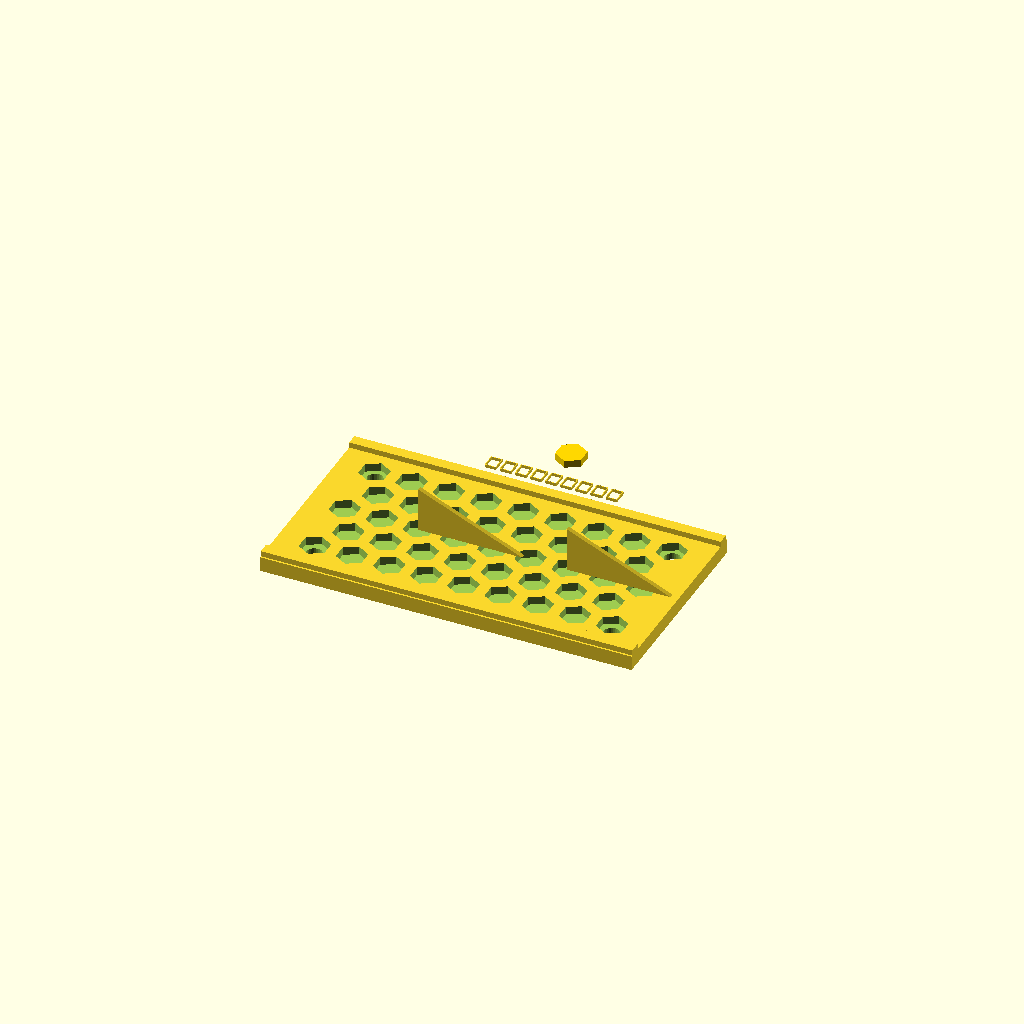
Cell 1 — every parameter at its default value.
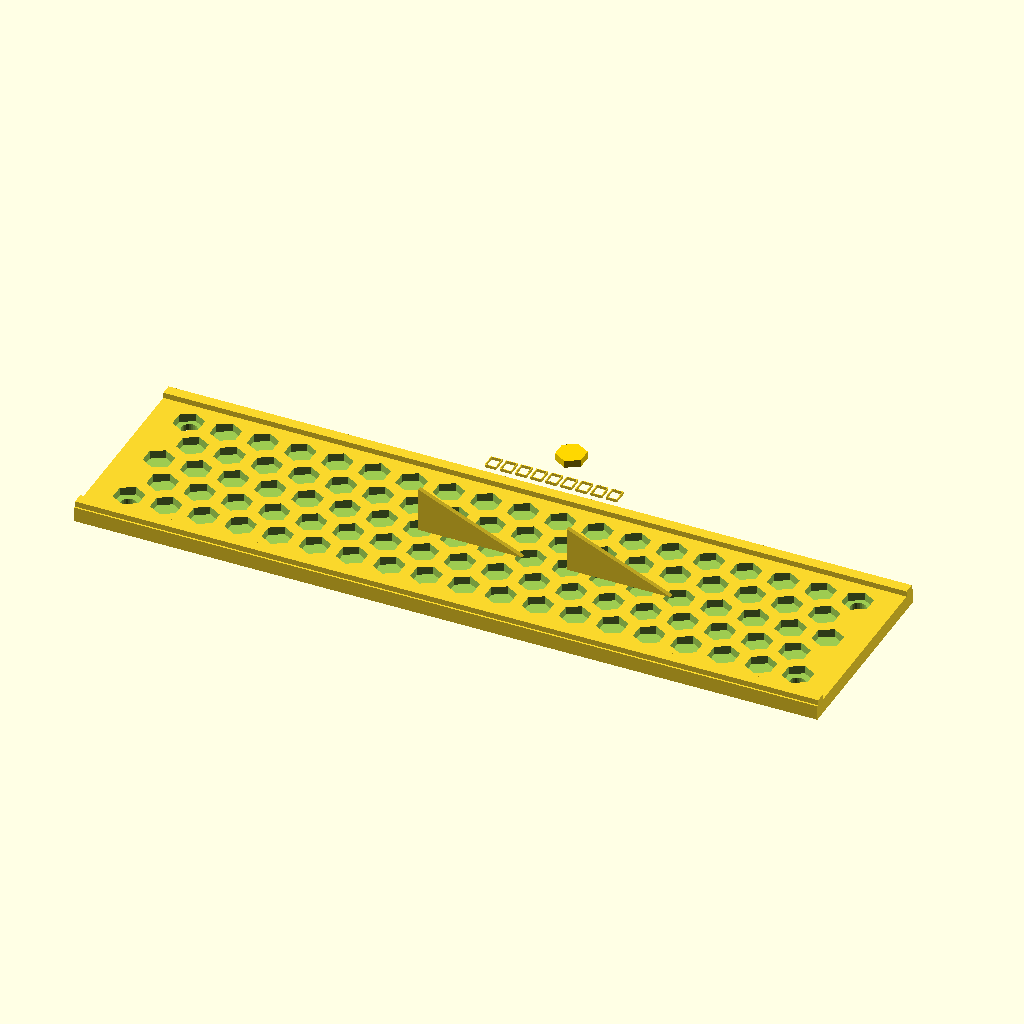
Cell 2: the same model with plate_w = 200.
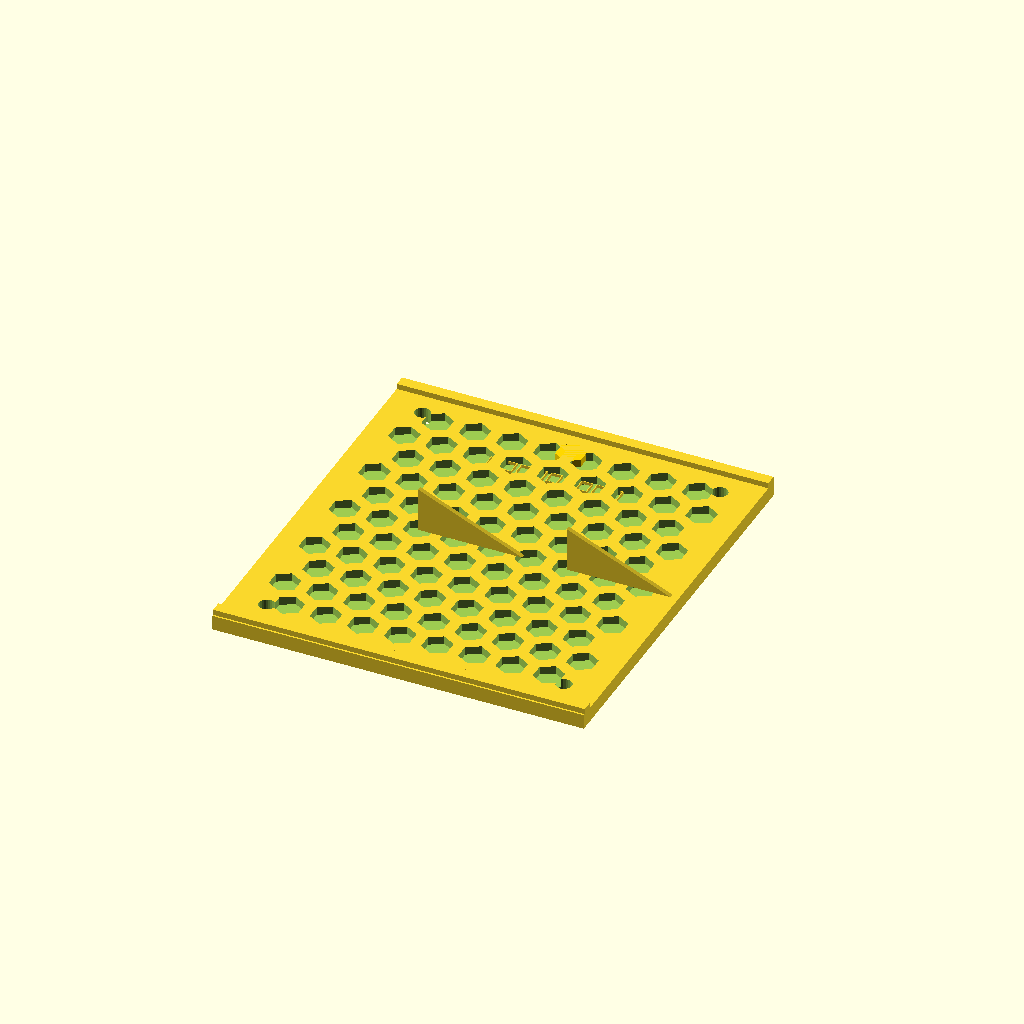
Cell 3 — plate_d set to 110, the other parameters unchanged.
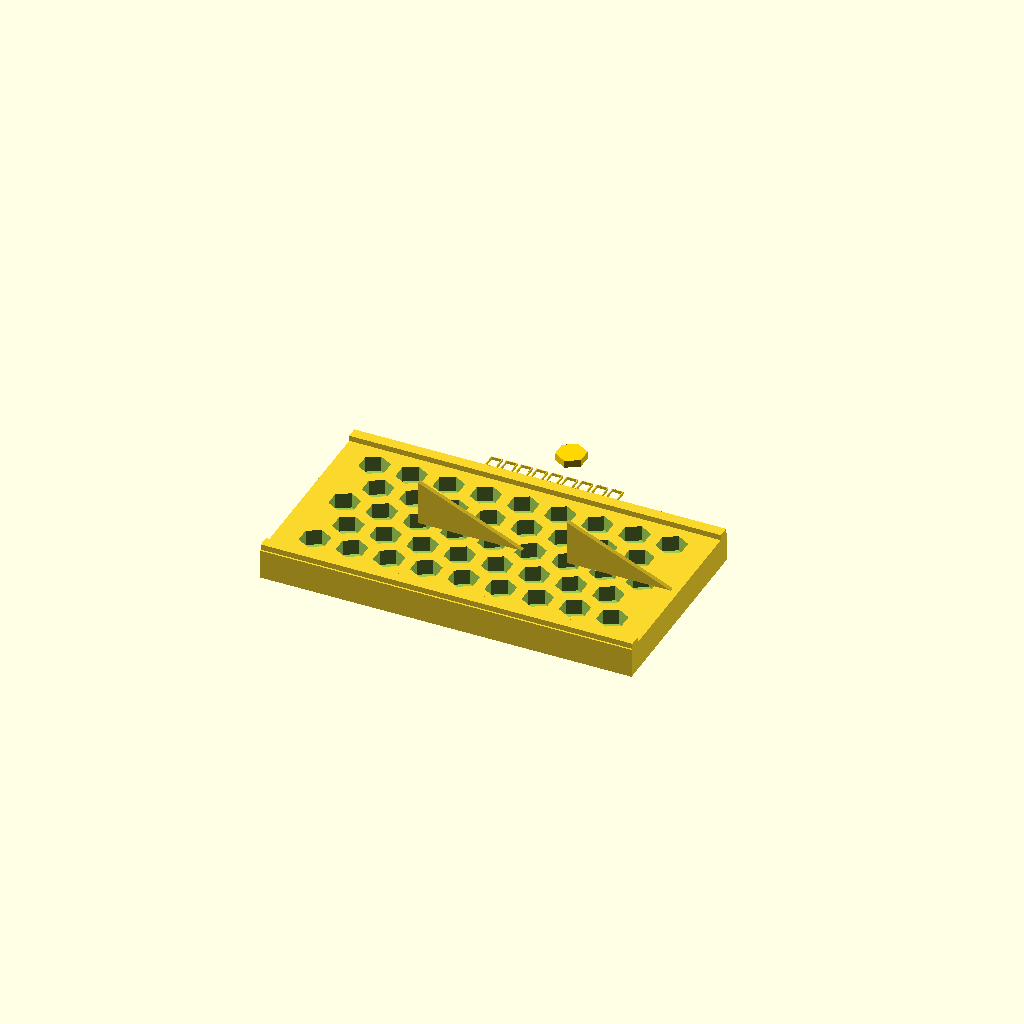
Cell 4 — plate_t set to 8, the other parameters unchanged.
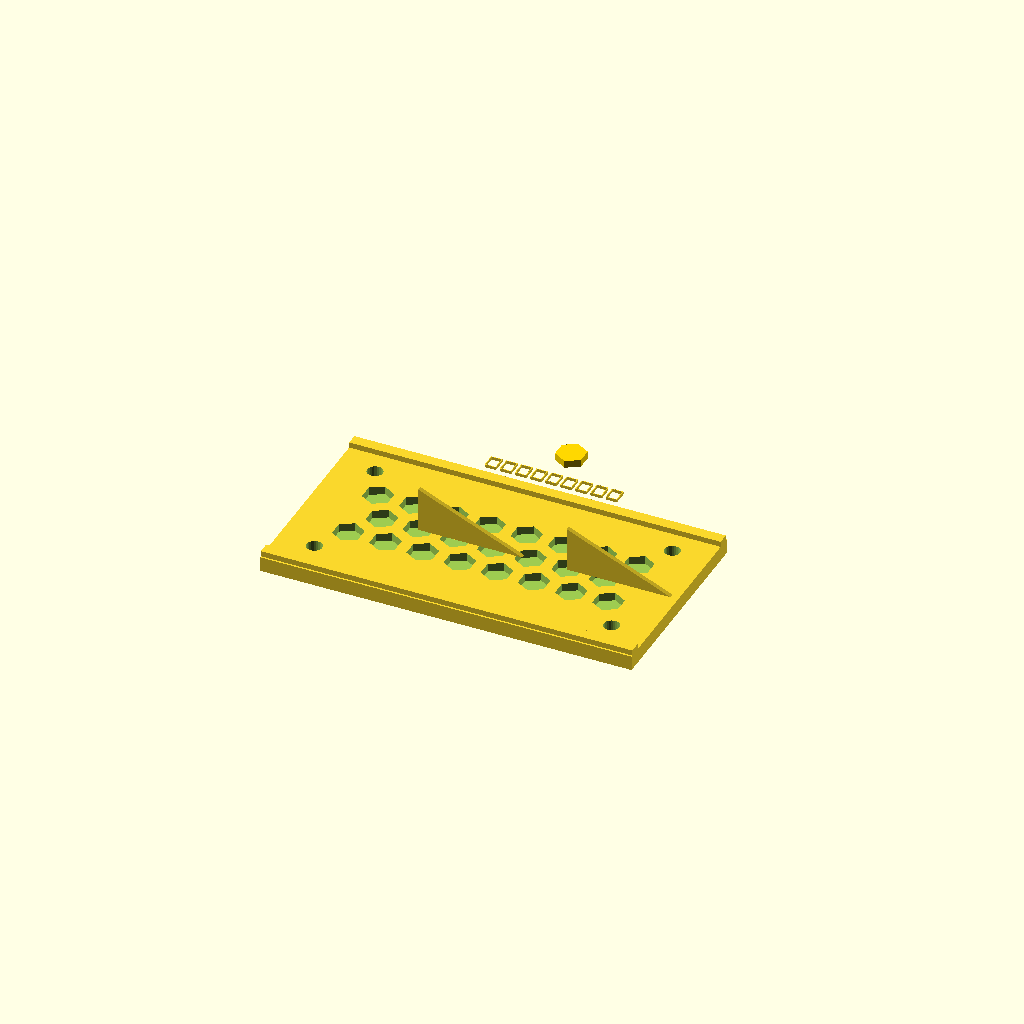
Cell 5: wall = 8 (everything else at default).
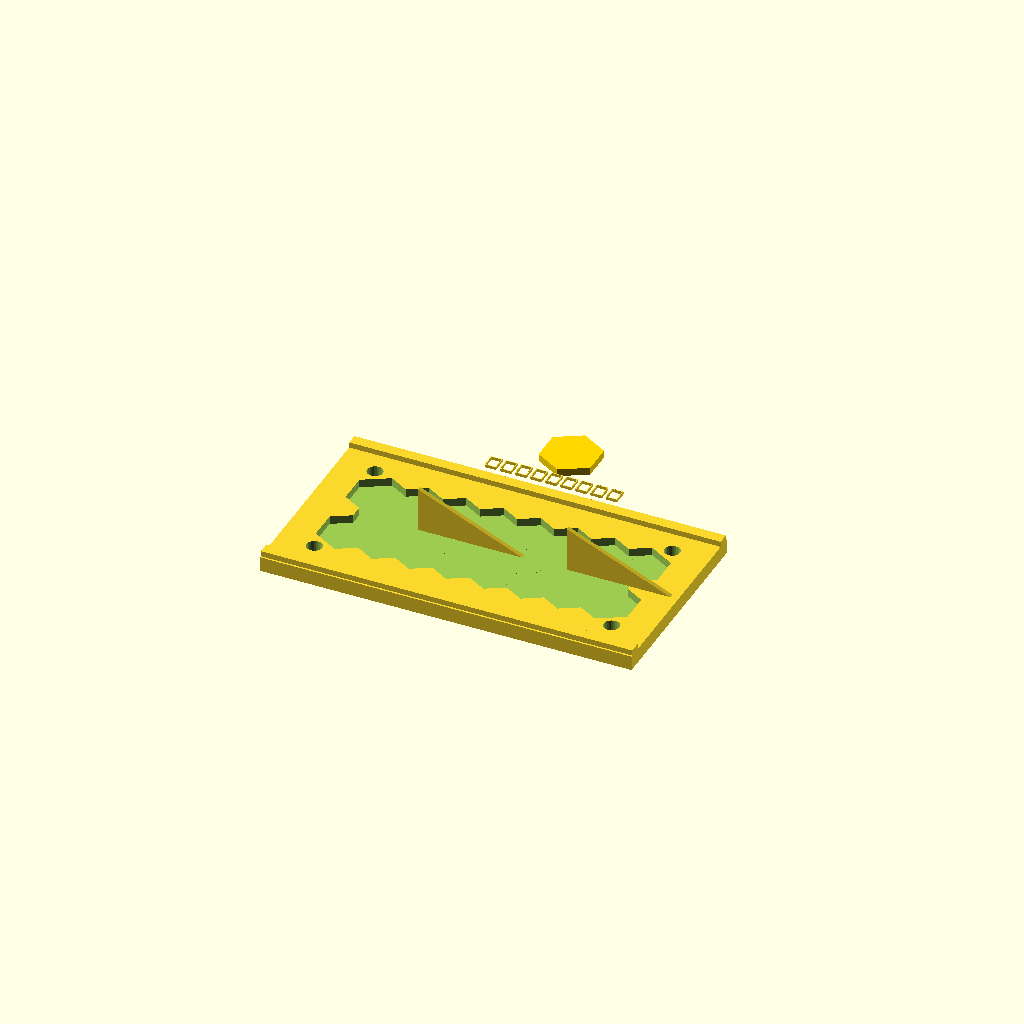
Cell 6 — cell_r set to 8, the other parameters unchanged.
All cells are drawn from one camera (rotation 55°, 0°, 25°, orthographic, colour scheme Cornfield), so only the parameter changes between them.
The OpenSCAD source (tutorial/intermediate/07_lattice_and_lightweighting.scad):
// tutorial/intermediate/07_lattice_and_lightweighting.scad
// ==============================================
// 学习目标: 设计减重孔、蜂窝格栅、加强筋和可打印轻量化结构
// 重点: 减重不等于削弱，保留边框和受力路径很重要

$fn = $preview ? 24 : 64;

plate_w = 100;
plate_d = 55;
plate_t = 4;
wall = 4;
cell_r = 4;
cell_gap = 10;

// ---- 2D 六边形 ----
module hex_2d(r = 5) {
    polygon([for (i = [0:5]) [r*cos(60*i + 30), r*sin(60*i + 30)]]);
}

// ---- 蜂窝孔阵列 ----
module honeycomb_cuts(w, d, r, gap) {
    nx = floor(w / gap);
    ny = floor(d / (gap * 0.86));

    for (ix = [-nx:nx], iy = [-ny:ny]) {
        x = ix * gap + (iy % 2) * gap/2;
        y = iy * gap * 0.86;
        if (abs(x) < w/2 - wall - r && abs(y) < d/2 - wall - r)
            translate([x, y, -0.2])
                linear_extrude(height = plate_t + 0.4)
                    hex_2d(r = r);
    }
}

// ---- 加强筋 ----
module rib(length = 70, height = 12, thick = 1.4) {
    rotate([90, 0, 0])
        linear_extrude(height = thick, center = true)
            polygon([[0,0], [length,0], [0,height]]);
}

// ---- 轻量化安装板 ----
module lightweight_plate() {
    difference() {
        // 主体板
        cube([plate_w, plate_d, plate_t], center = true);

        // 蜂窝减重孔
        honeycomb_cuts(plate_w, plate_d, cell_r, cell_gap);

        // 四个安装孔
        for (x = [-1,1], y = [-1,1])
            translate([x*(plate_w/2-10), y*(plate_d/2-10), 0])
                cylinder(d = 4.2, h = plate_t + 1, center = true);
    }

    // 顶部边缘加强梁
    translate([0, plate_d/2 - 2, plate_t/2]) cube([plate_w, 3, 3], center = true);
    translate([0, -plate_d/2 + 2, plate_t/2]) cube([plate_w, 3, 3], center = true);

    // 三角加强筋示例
    for (x = [-1, 1])
        translate([x*20, 0, plate_t/2])
            rib(length = 28, height = 12, thick = 1.2);
}

// ---- 旁边展示单个蜂窝单元，便于理解 ----
module cell_demo() {
    translate([0, 45, 0]) {
        color("gold") linear_extrude(height = 2) hex_2d(r = cell_r);
        translate([0, -12, 0])
            linear_extrude(height = 0.8)
                text("六边形孔抗弯效率高", size = 4, halign = "center");
    }
}

lightweight_plate();
cell_demo();
Parameter table extracted from the source (name, type, default, range or options):
plate_w: number, default 100
plate_d: number, default 55
plate_t: number, default 4
wall: number, default 4
cell_r: number, default 4
cell_gap: number, default 10
